Labelled photos from "processed", an image-classification folder in Pengke007/soybean-disease-detection. The possible labels are: bacterial blight, frogeye, healthy, soybean rust.

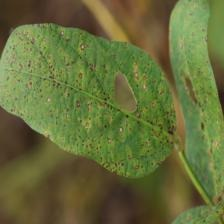
Label: soybean rust

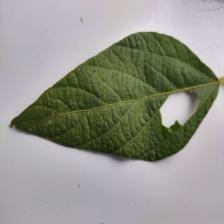
Label: healthy

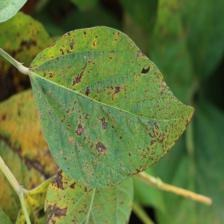
Label: bacterial blight

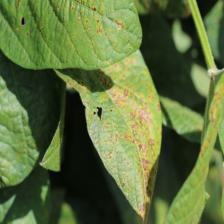
Label: bacterial blight

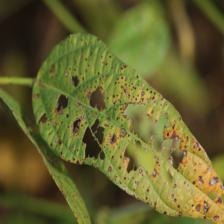
Label: frogeye

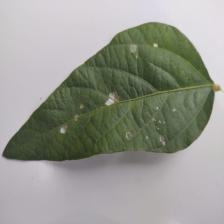
Label: healthy
